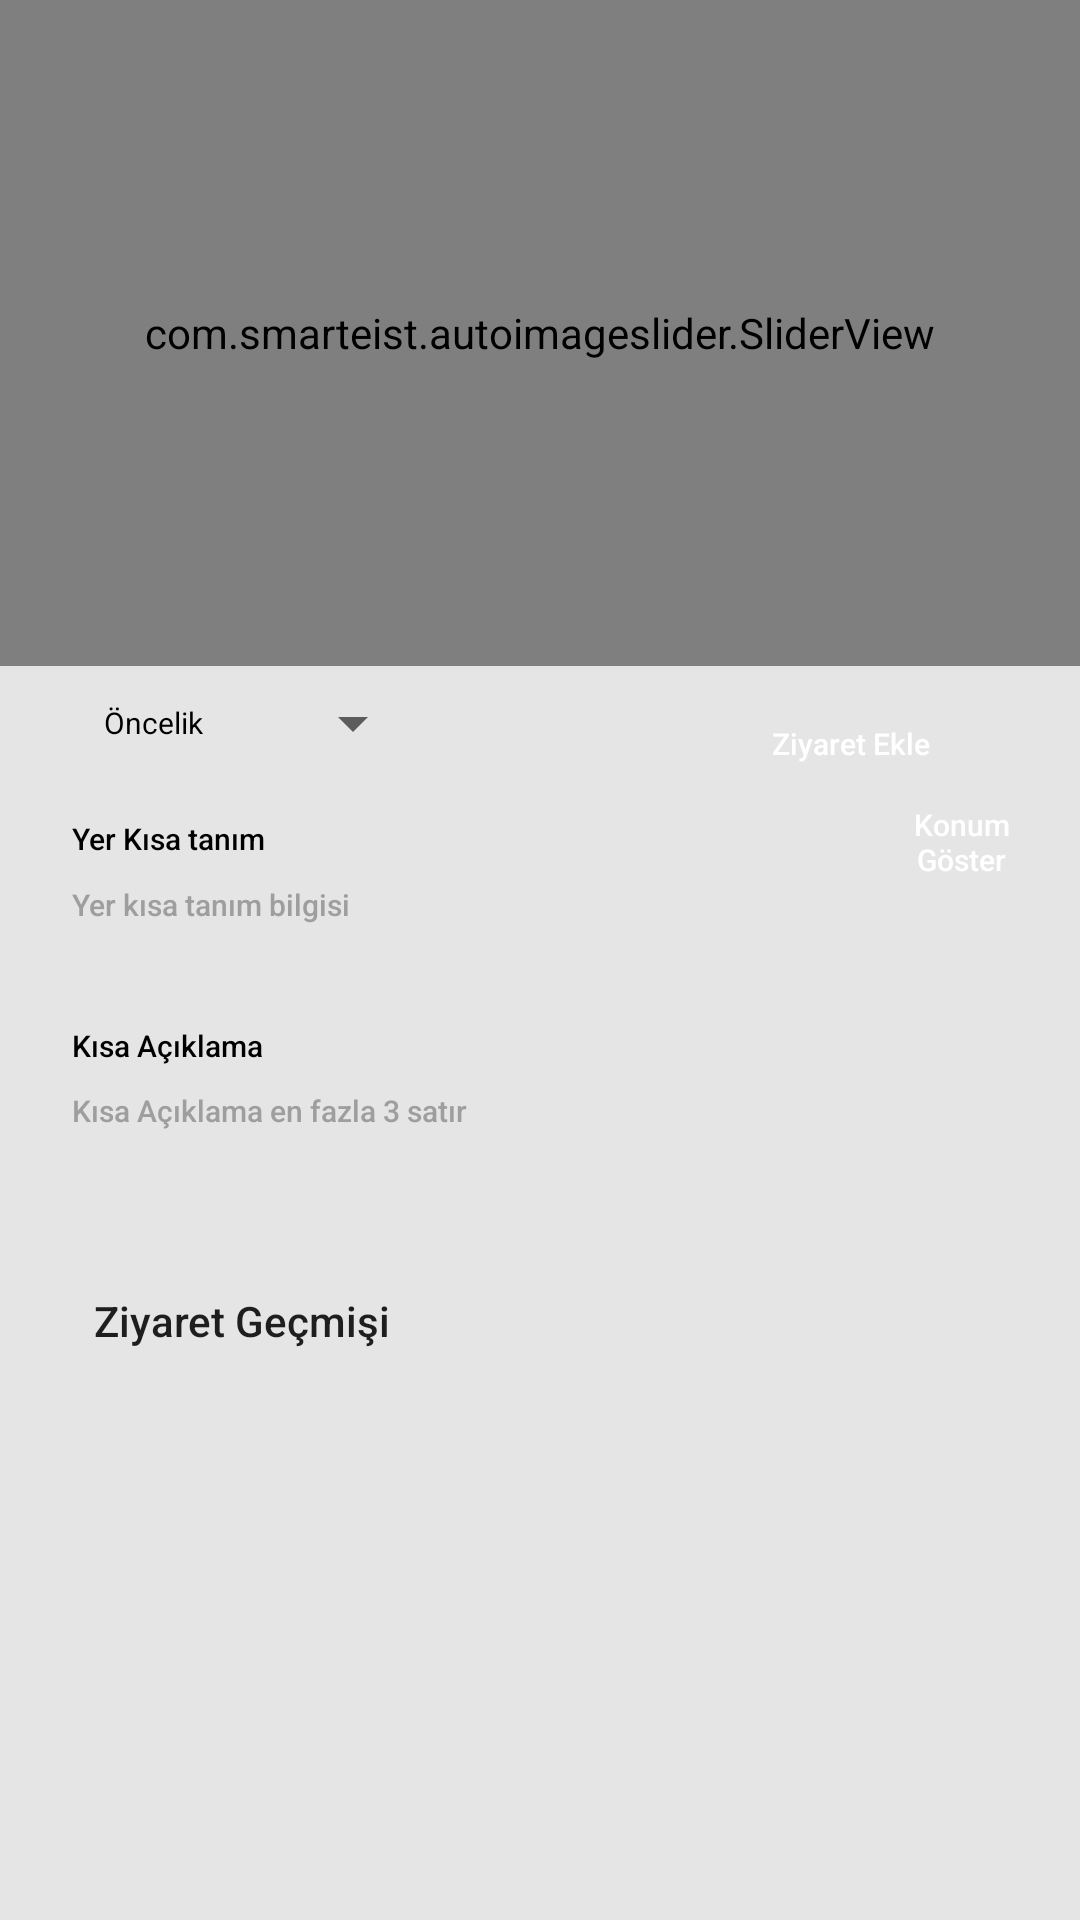

This screen was rendered from an Android layout file. Write that file and the resources it references.
<!-- AndroidManifest.xml: application theme Theme.TasarimDosyasi -->
<!-- res/layout/fragment_detail.xml -->
<?xml version="1.0" encoding="utf-8"?>
<FrameLayout xmlns:android="http://schemas.android.com/apk/res/android"
    xmlns:app="http://schemas.android.com/apk/res-auto"
    xmlns:tools="http://schemas.android.com/tools"
    android:layout_width="match_parent"
    android:layout_height="match_parent"
    tools:context=".DetailFragment">

    <androidx.constraintlayout.widget.ConstraintLayout
        android:layout_width="match_parent"
        android:layout_height="match_parent"
        android:background="@color/bg_gray">

        <com.smarteist.autoimageslider.SliderView
            android:id="@+id/imageSlider"
            android:layout_width="match_parent"
            android:layout_height="222dp"
            app:layout_constraintEnd_toEndOf="parent"
            app:layout_constraintStart_toStartOf="parent"
            app:layout_constraintTop_toTopOf="parent"
            app:sliderAnimationDuration="600"
            app:sliderAutoCycleDirection="back_and_forth"
            app:sliderAutoCycleEnabled="true"
            app:sliderIndicatorAnimationDuration="600"
            app:sliderIndicatorGravity="center_horizontal|bottom"
            app:sliderIndicatorMargin="15dp"
            app:sliderIndicatorOrientation="horizontal"
            app:sliderIndicatorPadding="3dp"
            app:sliderIndicatorRadius="2dp"
            app:sliderIndicatorSelectedColor="#5A5A5A"
            app:sliderIndicatorUnselectedColor="#FFF"
            app:sliderScrollTimeInSec="1"
            app:sliderStartAutoCycle="true" />

        <Spinner
            android:id="@+id/spinnerOncelik"
            android:layout_width="0dp"
            android:layout_height="0dp"
            android:layout_marginStart="64dp"
            app:layout_constraintBottom_toBottomOf="@+id/textOncelik"
            app:layout_constraintEnd_toEndOf="@+id/textOncelik"
            app:layout_constraintStart_toStartOf="@+id/textOncelik"
            app:layout_constraintTop_toTopOf="@+id/textOncelik"
            tools:ignore="SpeakableTextPresentCheck" />

        <TextView
            android:id="@+id/textOncelik"
            android:layout_width="112dp"
            android:layout_height="wrap_content"
            android:layout_marginTop="12dp"
            android:background="@drawable/box"
            android:gravity="center_vertical"
            android:paddingStart="5dp"
            android:text="@string/oncelik"
            android:textColor="@color/black"
            android:textSize="10sp"
            app:layout_constraintEnd_toEndOf="parent"
            app:layout_constraintHorizontal_bias="0.12"
            app:layout_constraintStart_toStartOf="parent"
            app:layout_constraintTop_toBottomOf="@+id/imageSlider" />

        <androidx.appcompat.widget.AppCompatButton
            android:id="@+id/btnZiyaretEkle"
            android:layout_width="94dp"
            android:layout_height="24dp"
            android:layout_marginTop="14dp"
            android:background="@drawable/box"
            android:backgroundTint="@color/blue"
            android:text="@string/ziyaret_ekle"
            android:textAppearance="@style/TextAppearance.AppCompat.Body2"
            android:textColor="@color/white"
            android:textSize="10sp"
            app:layout_constraintEnd_toEndOf="parent"
            app:layout_constraintHorizontal_bias="0.889"
            app:layout_constraintStart_toStartOf="parent"
            app:layout_constraintTop_toBottomOf="@+id/imageSlider" />

        <androidx.constraintlayout.widget.ConstraintLayout
            android:id="@+id/constraintLayout"
            android:layout_width="340dp"
            android:layout_height="56dp"
            android:layout_marginTop="13dp"
            android:background="@drawable/box"
            app:layout_constraintEnd_toEndOf="parent"
            app:layout_constraintStart_toStartOf="parent"
            app:layout_constraintTop_toBottomOf="@+id/textOncelik">

            <TextView
                android:id="@+id/tvYerKisaTanim"
                android:layout_width="wrap_content"
                android:layout_height="wrap_content"
                android:layout_marginStart="14dp"
                android:layout_marginTop="12dp"
                android:fontFamily="sans-serif-medium"
                android:text="@string/yer_kisa_tanim"
                android:textAppearance="@style/TextAppearance.AppCompat.Body2"
                android:textColor="@color/black"
                android:textSize="10sp"
                app:layout_constraintEnd_toEndOf="parent"
                app:layout_constraintHorizontal_bias="0.0"
                app:layout_constraintStart_toStartOf="parent"
                app:layout_constraintTop_toTopOf="parent" />

            <TextView
                android:id="@+id/tvYerKisaTanimBilgi"
                android:layout_width="wrap_content"
                android:layout_height="wrap_content"
                android:layout_marginStart="14dp"
                android:layout_marginTop="8dp"
                android:layout_marginBottom="8dp"
                android:fontFamily="sans-serif-medium"
                android:text="@string/yer_kisa_tanim_bilgisi"
                android:textAppearance="@style/TextAppearance.AppCompat.Body2"
                android:textColor="@color/gray"
                android:textSize="10sp"
                app:layout_constraintBottom_toBottomOf="parent"
                app:layout_constraintEnd_toEndOf="parent"
                app:layout_constraintHorizontal_bias="0.0"
                app:layout_constraintStart_toStartOf="parent"
                app:layout_constraintTop_toBottomOf="@+id/tvYerKisaTanim" />

            <androidx.appcompat.widget.AppCompatButton
                android:id="@+id/button"
                android:layout_width="51dp"
                android:layout_height="32dp"
                android:layout_marginTop="4dp"
                android:layout_marginEnd="4dp"
                android:layout_marginBottom="20dp"
                android:background="@drawable/box"
                android:backgroundTint="@color/blue"
                android:text="@string/konum_goster"
                android:textAppearance="@style/TextAppearance.AppCompat.Body2"
                android:textColor="@color/white"
                android:textSize="10sp"
                app:layout_constraintBottom_toBottomOf="parent"
                app:layout_constraintEnd_toEndOf="parent"
                app:layout_constraintHorizontal_bias="1.0"
                app:layout_constraintStart_toStartOf="parent"
                app:layout_constraintTop_toTopOf="parent" />
        </androidx.constraintlayout.widget.ConstraintLayout>

        <androidx.constraintlayout.widget.ConstraintLayout
            android:id="@+id/constraintLayout2"
            android:layout_width="340dp"
            android:layout_height="92dp"
            android:layout_marginTop="13dp"
            android:background="@drawable/box"
            app:layout_constraintEnd_toEndOf="parent"
            app:layout_constraintStart_toStartOf="parent"
            app:layout_constraintTop_toBottomOf="@+id/constraintLayout">

            <TextView
                android:id="@+id/tvKisaAciklama"
                android:layout_width="wrap_content"
                android:layout_height="wrap_content"
                android:layout_marginStart="14dp"
                android:layout_marginTop="12dp"
                android:fontFamily="sans-serif-medium"
                android:text="@string/kisa_aciklama"
                android:textAppearance="@style/TextAppearance.AppCompat.Body2"
                android:textColor="@color/black"
                android:textSize="10sp"
                app:layout_constraintEnd_toEndOf="parent"
                app:layout_constraintHorizontal_bias="0.0"
                app:layout_constraintStart_toStartOf="parent"
                app:layout_constraintTop_toTopOf="parent" />

            <TextView
                android:id="@+id/tvKisaAciklamaBilgisi"
                android:layout_width="wrap_content"
                android:layout_height="wrap_content"
                android:layout_marginStart="14dp"
                android:layout_marginTop="8dp"
                android:fontFamily="sans-serif-medium"
                android:text="@string/kisa_aciklama_bilgisi"
                android:textAppearance="@style/TextAppearance.AppCompat.Body2"
                android:textColor="@color/gray"
                android:textSize="10sp"
                app:layout_constraintEnd_toEndOf="parent"
                app:layout_constraintHorizontal_bias="0.0"
                app:layout_constraintStart_toStartOf="parent"
                app:layout_constraintTop_toBottomOf="@+id/tvKisaAciklama" />
        </androidx.constraintlayout.widget.ConstraintLayout>

        <TextView
            android:id="@+id/textZiyaretGecmisi"
            android:layout_width="wrap_content"
            android:layout_height="wrap_content"
            android:layout_marginTop="9dp"
            android:fontFamily="sans-serif-medium"
            android:text="@string/ziyaret_geçmisi"
            android:textAppearance="@style/TextAppearance.AppCompat.Body2"
            app:layout_constraintEnd_toEndOf="parent"
            app:layout_constraintHorizontal_bias="0.12"
            app:layout_constraintStart_toStartOf="parent"
            app:layout_constraintTop_toBottomOf="@+id/constraintLayout2" />

        <androidx.recyclerview.widget.RecyclerView
            android:layout_width="340dp"
            android:layout_height="0dp"
            android:layout_marginTop="13dp"
            app:layout_constraintBottom_toBottomOf="parent"
            app:layout_constraintEnd_toEndOf="parent"
            app:layout_constraintStart_toStartOf="parent"
            app:layout_constraintTop_toBottomOf="@+id/textZiyaretGecmisi" />

    </androidx.constraintlayout.widget.ConstraintLayout>


</FrameLayout>
<!-- resources referenced by this layout -->
<resources>
  <color name="bg_gray">#E5E5E5</color>
  <color name="black">#FF000000</color>
  <color name="blue">#4DA7FC</color>
  <color name="gray">#9E9E9E</color>
  <color name="white">#FFFFFFFF</color>
  <string name="kisa_aciklama">Kısa Açıklama</string>
  <string name="kisa_aciklama_bilgisi">Kısa Açıklama en fazla 3 satır</string>
  <string name="konum_goster">Konum Göster</string>
  <string name="oncelik">Öncelik</string>
  <string name="yer_kisa_tanim">Yer Kısa tanım</string>
  <string name="yer_kisa_tanim_bilgisi">Yer kısa tanım bilgisi</string>
  <string name="ziyaret_ekle">Ziyaret Ekle</string>
  <style name="Theme.TasarimDosyasi" parent="Theme.MaterialComponents.DayNight.DarkActionBar">
          
          <item name="colorPrimary">@color/purple_500</item>
          <item name="colorPrimaryVariant">@color/purple_700</item>
          <item name="colorOnPrimary">@color/white</item>
          
          <item name="colorSecondary">@color/teal_200</item>
          <item name="colorSecondaryVariant">@color/teal_700</item>
          <item name="colorOnSecondary">@color/black</item>
          
          <item name="android:statusBarColor" tools:targetApi="l">?attr/colorPrimaryVariant</item>
          
  
          <item name="android:windowActionBar">false</item>
          <item name="windowNoTitle">true</item>
      </style>
  <color name="purple_500">#FF6200EE</color>
  <color name="purple_700">#FF3700B3</color>
  <color name="teal_200">#FF03DAC5</color>
  <color name="teal_700">#FF018786</color>
</resources>
